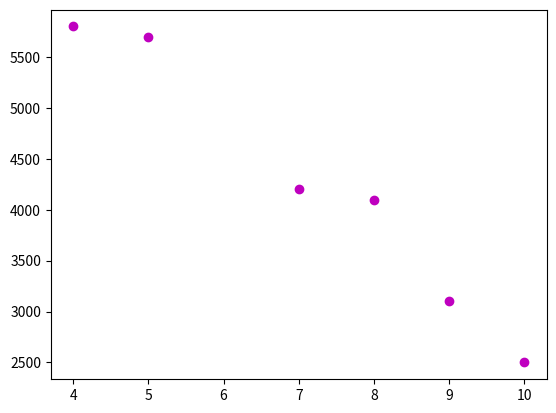

Python code for this plot:
import numpy as np
import matplotlib.pyplot as plt


def linearRegression(X, Y):
    n = X.shape[0]

    # print(n)

    Sxy = 0
    Sx = 0
    Sy = 0
    Sxx = 0

    for i in range(n):
        Sx += (X[i])
        Sy += (Y[i])
        Sxy += (X[i]*Y[i])
        Sxx += (X[i]*X[i])

    b = ((n*Sxy) - (Sx * Sy)) / ((n*Sxx) - (Sx*Sx))

    xMean = Sx / n
    yMean = Sy / n

    print("Sx = ", Sx)
    print("Sy = ", Sy)
    print("Sxy = ", Sxy)
    print("Sxx = ", Sxx)
    print("xMean = ", xMean)
    print("yMean = ", yMean)

    a = yMean - b * xMean

    return (a, b)


x = [4, 5, 7, 8, 9, 10]
y = [5800, 5700, 4200, 4100, 3100, 2500]


X = np.array(x)
Y = np.array(y)


plt.scatter(X, Y, color="m", marker="o")
plt.show()


# Exponential Graph. It can be transformed into linear

Z = np.log(Y)


# print(Z)


ans = linearRegression(X, Z)


# print(ans)

A = np.exp(ans[0])
B = ans[1]

print(A, B)


ans2 = A*(np.exp(B*0.16))


print(f"BAC of 0.16 have Relative risk of crashing = {round(ans2, 2)}")


# plt.scatter(X, Y, color="m", marker="o")


def f(x):
    return 0.5830482928470333*np.exp(23.817576640308886 * x)


# xValues = X
# yValues = f(xValues)

# plt.plot(xValues, yValues,  '--', marker='.')
# plt.show()
